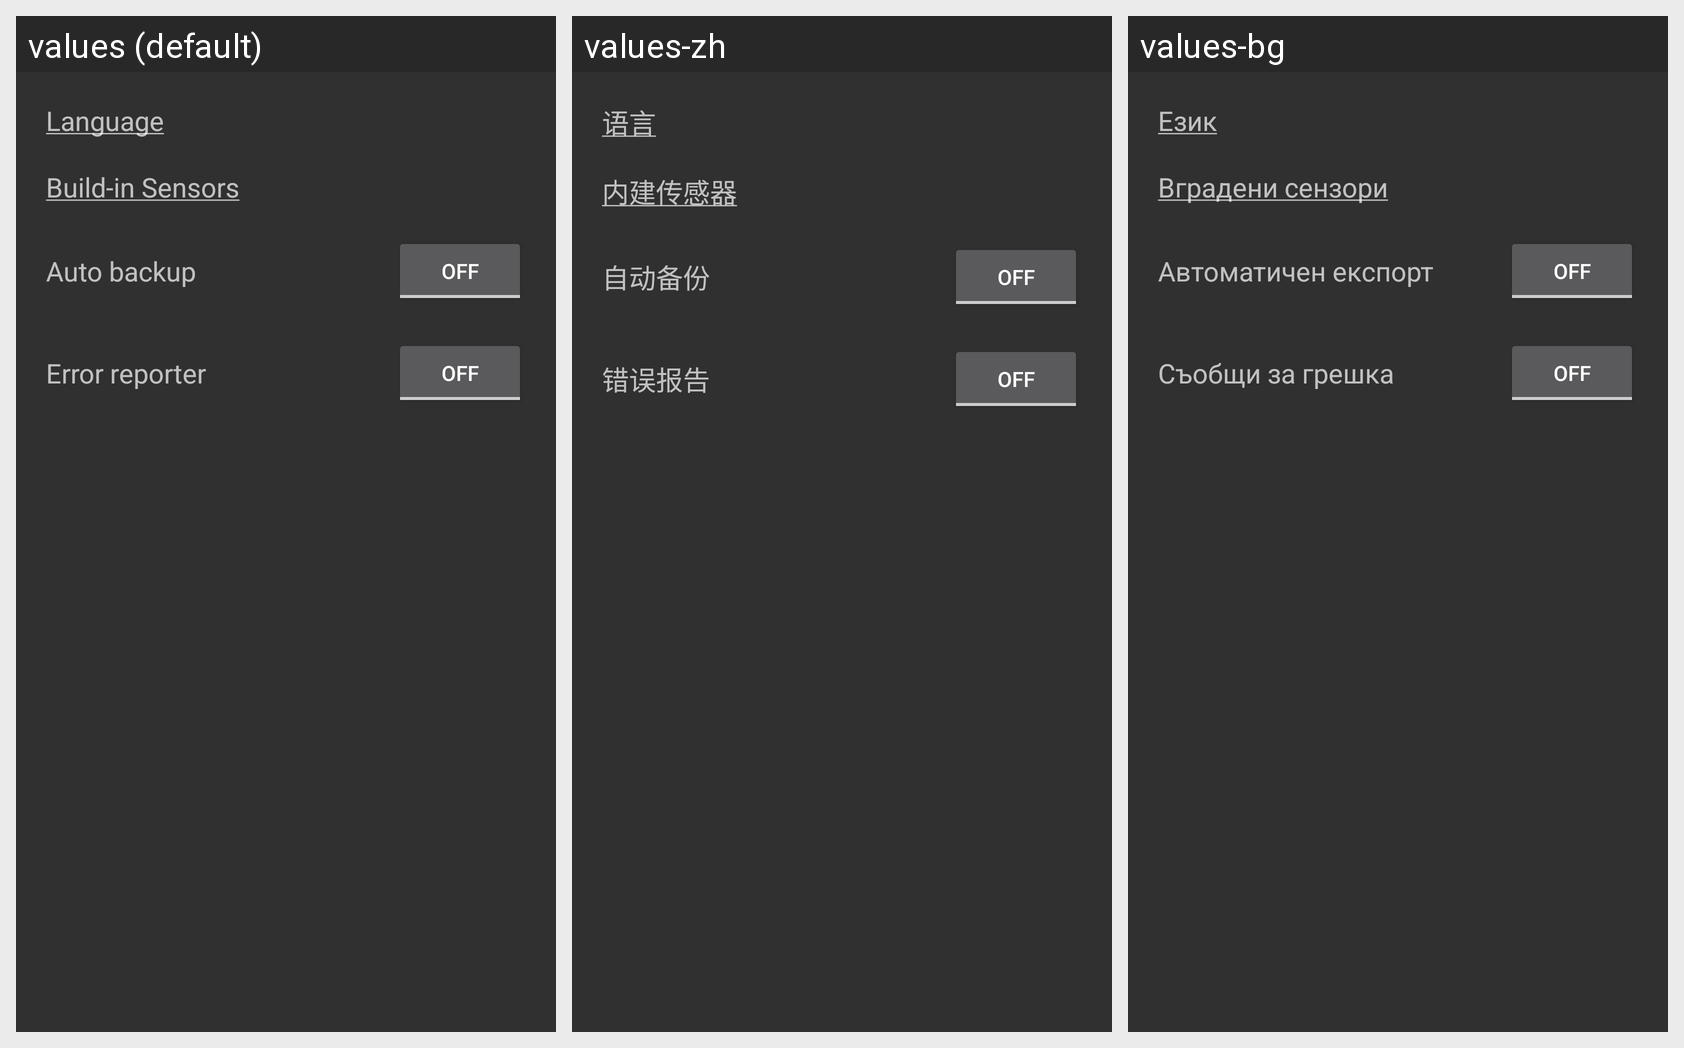

This grid shows one Android layout under several languages. Give, for every string resource on the screen, its name, the default text and each shown locale's text.
Android screen res/layout/settings.xml rendered under 3 locales, left to right: values (default), values-zh, values-bg. Device: Nexus 5 (rendered at 1080×1920; each locale shown at half size, 540×960, under a caption strip naming it); theme Theme.AppCompat.
Strings drawn on this screen, with the default value and each locale's value (text and hints the layout hard-codes, and strings that could not be matched under every locale, appear in the picture but are not listed):

home_lang
  values: Language
  values-zh: 语言
  values-bg: Език

sensors_title
  values: Build-in Sensors
  values-zh: 内建传感器
  values-bg: Вградени сензори

settings_auto_backup
  values: Auto backup
  values-zh: 自动备份
  values-bg: Автоматичен експорт

error_reporter_title
  values: Error reporter
  values-zh: 错误报告
  values-bg: Съобщи за грешка
